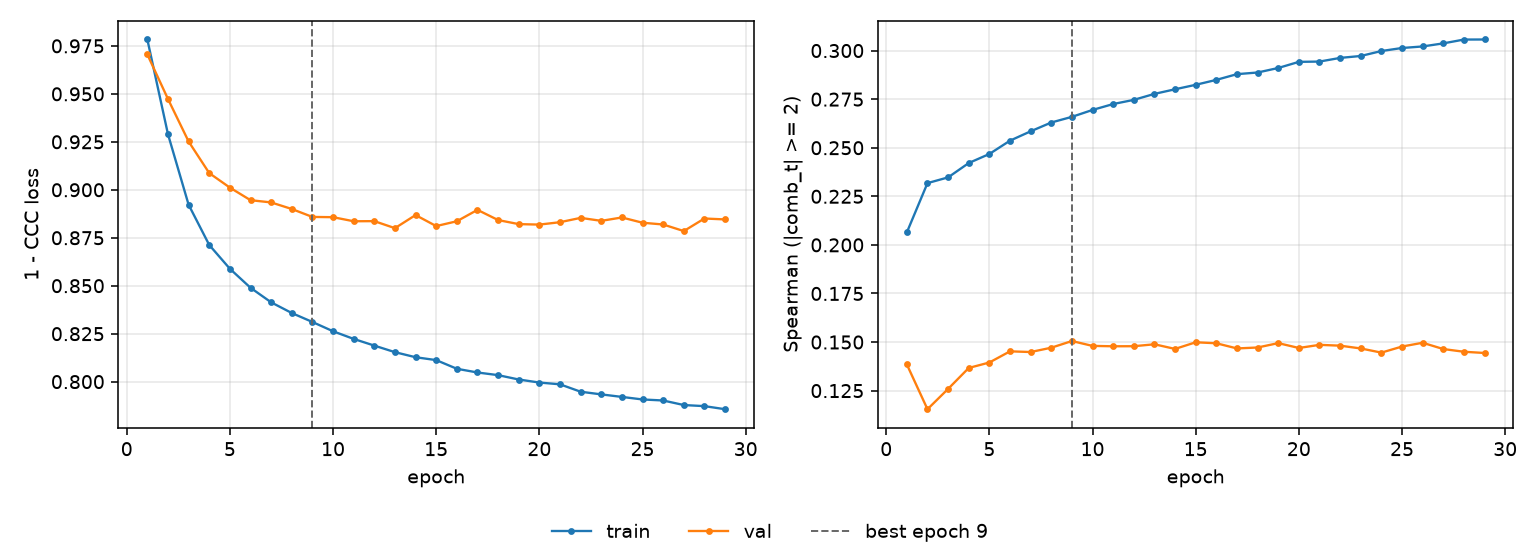

Source data for this figure (header and first rows):
epoch, tr_loss, vl_loss, tr_sp, vl_sp, is_best
1, 0.9783, 0.9705, 0.2064, 0.1385, False
2, 0.929, 0.9473, 0.2318, 0.1154, False
3, 0.8922, 0.9252, 0.2347, 0.1259, False
4, 0.8712, 0.9087, 0.2421, 0.1367, False
5, 0.8588, 0.9011, 0.2468, 0.1395, False
6, 0.8489, 0.8946, 0.2536, 0.1452, False
7, 0.8413, 0.8934, 0.2585, 0.1449, False
8, 0.8358, 0.89, 0.263, 0.1471, False
9, 0.8311, 0.8858, 0.2659, 0.1505, True
10, 0.8263, 0.8857, 0.2695, 0.148, False
11, 0.8223, 0.8836, 0.2725, 0.1478, False
12, 0.8188, 0.8837, 0.2746, 0.1479, False
13, 0.8154, 0.88, 0.2777, 0.1489, False
14, 0.8127, 0.8868, 0.2801, 0.1465, False
15, 0.8112, 0.8811, 0.2824, 0.1499, False
16, 0.8067, 0.8836, 0.2849, 0.1494, False
17, 0.8048, 0.8895, 0.2879, 0.1467, False
18, 0.8034, 0.8842, 0.2887, 0.1472, False
19, 0.8011, 0.8821, 0.291, 0.1494, False
20, 0.7995, 0.8819, 0.2942, 0.1469, False
21, 0.7986, 0.8831, 0.2943, 0.1486, False
22, 0.7947, 0.8854, 0.2962, 0.1481, False
23, 0.7934, 0.8838, 0.2972, 0.1467, False
24, 0.792, 0.8856, 0.2998, 0.1446, False
25, 0.7907, 0.8828, 0.3013, 0.1477, False
26, 0.7902, 0.8819, 0.3021, 0.1496, False
27, 0.7878, 0.8785, 0.3037, 0.1464, False
28, 0.7872, 0.885, 0.3057, 0.145, False
29, 0.7856, 0.8845, 0.3057, 0.1444, False
